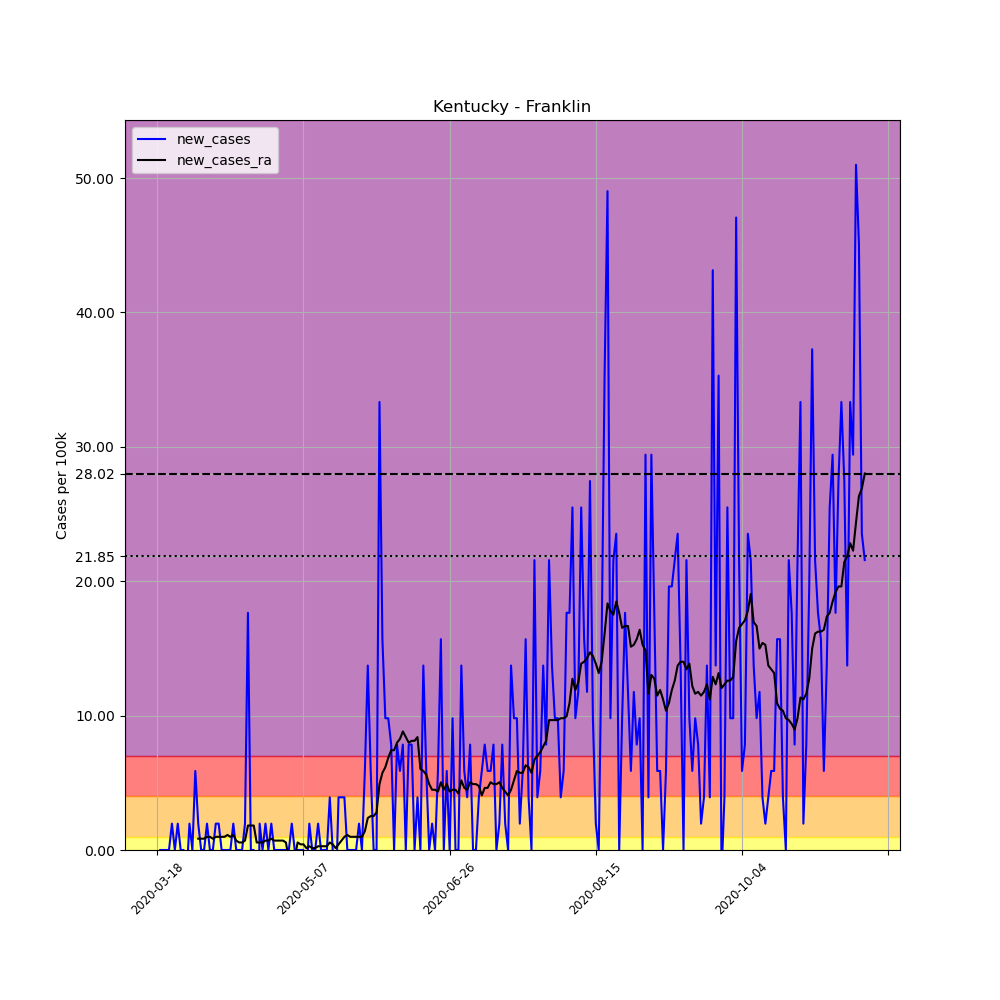

Data behind this chart, as committed beside it:
, date, county, state, fips, cases, deaths, COUNTY, STNAME, CTYNAME, POPESTIMATE2019, per_100k, new_cases, new_cases_ra
141722, 2020-03-18, Franklin, Kentucky, 21073, 1, 0, 73, Kentucky, Franklin, 50991, 1.961, , 
141723, 2020-03-19, Franklin, Kentucky, 21073, 1, 0, 73, Kentucky, Franklin, 50991, 1.961, 0.0, 
141724, 2020-03-20, Franklin, Kentucky, 21073, 1, 0, 73, Kentucky, Franklin, 50991, 1.961, 0.0, 
141725, 2020-03-21, Franklin, Kentucky, 21073, 1, 0, 73, Kentucky, Franklin, 50991, 1.961, 0.0, 
141726, 2020-03-22, Franklin, Kentucky, 21073, 1, 0, 73, Kentucky, Franklin, 50991, 1.961, 0.0, 
141727, 2020-03-23, Franklin, Kentucky, 21073, 2, 0, 73, Kentucky, Franklin, 50991, 3.922, 1.961, 
141728, 2020-03-24, Franklin, Kentucky, 21073, 2, 0, 73, Kentucky, Franklin, 50991, 3.922, 0.0, 
141729, 2020-03-25, Franklin, Kentucky, 21073, 3, 0, 73, Kentucky, Franklin, 50991, 5.883, 1.961, 
141730, 2020-03-26, Franklin, Kentucky, 21073, 3, 0, 73, Kentucky, Franklin, 50991, 5.883, 0.0, 
141731, 2020-03-27, Franklin, Kentucky, 21073, 3, 0, 73, Kentucky, Franklin, 50991, 5.883, 0.0, 
141732, 2020-03-28, Franklin, Kentucky, 21073, 2, 0, 73, Kentucky, Franklin, 50991, 3.922, -1.961, 
141733, 2020-03-29, Franklin, Kentucky, 21073, 3, 0, 73, Kentucky, Franklin, 50991, 5.883, 1.961, 
141734, 2020-03-30, Franklin, Kentucky, 21073, 3, 0, 73, Kentucky, Franklin, 50991, 5.883, 0.0, 
141735, 2020-03-31, Franklin, Kentucky, 21073, 6, 0, 73, Kentucky, Franklin, 50991, 11.77, 5.883, 
141736, 2020-04-01, Franklin, Kentucky, 21073, 7, 0, 73, Kentucky, Franklin, 50991, 13.73, 1.961, 0.8405
141737, 2020-04-02, Franklin, Kentucky, 21073, 7, 0, 73, Kentucky, Franklin, 50991, 13.73, 0.0, 0.8405
141738, 2020-04-03, Franklin, Kentucky, 21073, 7, 0, 73, Kentucky, Franklin, 50991, 13.73, 0.0, 0.8405
141739, 2020-04-04, Franklin, Kentucky, 21073, 8, 0, 73, Kentucky, Franklin, 50991, 15.69, 1.961, 0.9806
141740, 2020-04-05, Franklin, Kentucky, 21073, 8, 0, 73, Kentucky, Franklin, 50991, 15.69, 0.0, 0.9806
141741, 2020-04-06, Franklin, Kentucky, 21073, 8, 0, 73, Kentucky, Franklin, 50991, 15.69, 0.0, 0.8405
141742, 2020-04-07, Franklin, Kentucky, 21073, 9, 0, 73, Kentucky, Franklin, 50991, 17.65, 1.961, 0.9806
141743, 2020-04-08, Franklin, Kentucky, 21073, 10, 0, 73, Kentucky, Franklin, 50991, 19.61, 1.961, 0.9806
141744, 2020-04-09, Franklin, Kentucky, 21073, 10, 0, 73, Kentucky, Franklin, 50991, 19.61, 0.0, 0.9806
141745, 2020-04-10, Franklin, Kentucky, 21073, 10, 0, 73, Kentucky, Franklin, 50991, 19.61, 0.0, 0.9806
141746, 2020-04-11, Franklin, Kentucky, 21073, 10, 0, 73, Kentucky, Franklin, 50991, 19.61, 0.0, 1.121
141747, 2020-04-12, Franklin, Kentucky, 21073, 10, 0, 73, Kentucky, Franklin, 50991, 19.61, 0.0, 0.9806
141748, 2020-04-13, Franklin, Kentucky, 21073, 11, 0, 73, Kentucky, Franklin, 50991, 21.57, 1.961, 1.121
141749, 2020-04-14, Franklin, Kentucky, 21073, 11, 0, 73, Kentucky, Franklin, 50991, 21.57, 0.0, 0.7004
141750, 2020-04-15, Franklin, Kentucky, 21073, 11, 0, 73, Kentucky, Franklin, 50991, 21.57, 0.0, 0.5603
141751, 2020-04-16, Franklin, Kentucky, 21073, 11, 0, 73, Kentucky, Franklin, 50991, 21.57, 0.0, 0.5603
141752, 2020-04-17, Franklin, Kentucky, 21073, 12, 0, 73, Kentucky, Franklin, 50991, 23.53, 1.961, 0.7004
141753, 2020-04-18, Franklin, Kentucky, 21073, 21, 0, 73, Kentucky, Franklin, 50991, 41.18, 17.65, 1.821
141754, 2020-04-19, Franklin, Kentucky, 21073, 21, 0, 73, Kentucky, Franklin, 50991, 41.18, 0.0, 1.821
141755, 2020-04-20, Franklin, Kentucky, 21073, 21, 0, 73, Kentucky, Franklin, 50991, 41.18, 0.0, 1.821
141756, 2020-04-21, Franklin, Kentucky, 21073, 13, 0, 73, Kentucky, Franklin, 50991, 25.49, -15.69, 0.5603
141757, 2020-04-22, Franklin, Kentucky, 21073, 14, 0, 73, Kentucky, Franklin, 50991, 27.46, 1.961, 0.5603
141758, 2020-04-23, Franklin, Kentucky, 21073, 14, 0, 73, Kentucky, Franklin, 50991, 27.46, 0.0, 0.5603
141759, 2020-04-24, Franklin, Kentucky, 21073, 15, 0, 73, Kentucky, Franklin, 50991, 29.42, 1.961, 0.7004
141760, 2020-04-25, Franklin, Kentucky, 21073, 15, 0, 73, Kentucky, Franklin, 50991, 29.42, 0.0, 0.7004
141761, 2020-04-26, Franklin, Kentucky, 21073, 16, 0, 73, Kentucky, Franklin, 50991, 31.38, 1.961, 0.8405
141762, 2020-04-27, Franklin, Kentucky, 21073, 16, 0, 73, Kentucky, Franklin, 50991, 31.38, 0.0, 0.7004
141763, 2020-04-28, Franklin, Kentucky, 21073, 16, 0, 73, Kentucky, Franklin, 50991, 31.38, 0.0, 0.7004
141764, 2020-04-29, Franklin, Kentucky, 21073, 16, 0, 73, Kentucky, Franklin, 50991, 31.38, 0.0, 0.7004
141765, 2020-04-30, Franklin, Kentucky, 21073, 16, 0, 73, Kentucky, Franklin, 50991, 31.38, 0.0, 0.7004
141766, 2020-05-01, Franklin, Kentucky, 21073, 16, 0, 73, Kentucky, Franklin, 50991, 31.38, 0.0, 0.5603
141767, 2020-05-02, Franklin, Kentucky, 21073, 16, 0, 73, Kentucky, Franklin, 50991, 31.38, 0.0, -0.7004
141768, 2020-05-03, Franklin, Kentucky, 21073, 17, 0, 73, Kentucky, Franklin, 50991, 33.34, 1.961, -0.5603
141769, 2020-05-04, Franklin, Kentucky, 21073, 17, 0, 73, Kentucky, Franklin, 50991, 33.34, 0.0, -0.5603
141770, 2020-05-05, Franklin, Kentucky, 21073, 17, 0, 73, Kentucky, Franklin, 50991, 33.34, 0.0, 0.5603
141771, 2020-05-06, Franklin, Kentucky, 21073, 17, 0, 73, Kentucky, Franklin, 50991, 33.34, 0.0, 0.4202
141772, 2020-05-07, Franklin, Kentucky, 21073, 17, 0, 73, Kentucky, Franklin, 50991, 33.34, 0.0, 0.4202
141773, 2020-05-08, Franklin, Kentucky, 21073, 16, 0, 73, Kentucky, Franklin, 50991, 31.38, -1.961, 0.1401
141774, 2020-05-09, Franklin, Kentucky, 21073, 17, 0, 73, Kentucky, Franklin, 50991, 33.34, 1.961, 0.2802
141775, 2020-05-10, Franklin, Kentucky, 21073, 17, 0, 73, Kentucky, Franklin, 50991, 33.34, 0.0, 0.1401
141776, 2020-05-11, Franklin, Kentucky, 21073, 17, 0, 73, Kentucky, Franklin, 50991, 33.34, 0.0, 0.1401
141777, 2020-05-12, Franklin, Kentucky, 21073, 18, 0, 73, Kentucky, Franklin, 50991, 35.3, 1.961, 0.2802
141778, 2020-05-13, Franklin, Kentucky, 21073, 18, 0, 73, Kentucky, Franklin, 50991, 35.3, 0.0, 0.2802
141779, 2020-05-14, Franklin, Kentucky, 21073, 18, 0, 73, Kentucky, Franklin, 50991, 35.3, 0.0, 0.2802
141780, 2020-05-15, Franklin, Kentucky, 21073, 18, 0, 73, Kentucky, Franklin, 50991, 35.3, 0.0, 0.2802
141781, 2020-05-16, Franklin, Kentucky, 21073, 20, 0, 73, Kentucky, Franklin, 50991, 39.22, 3.922, 0.5603
... 183 more rows
